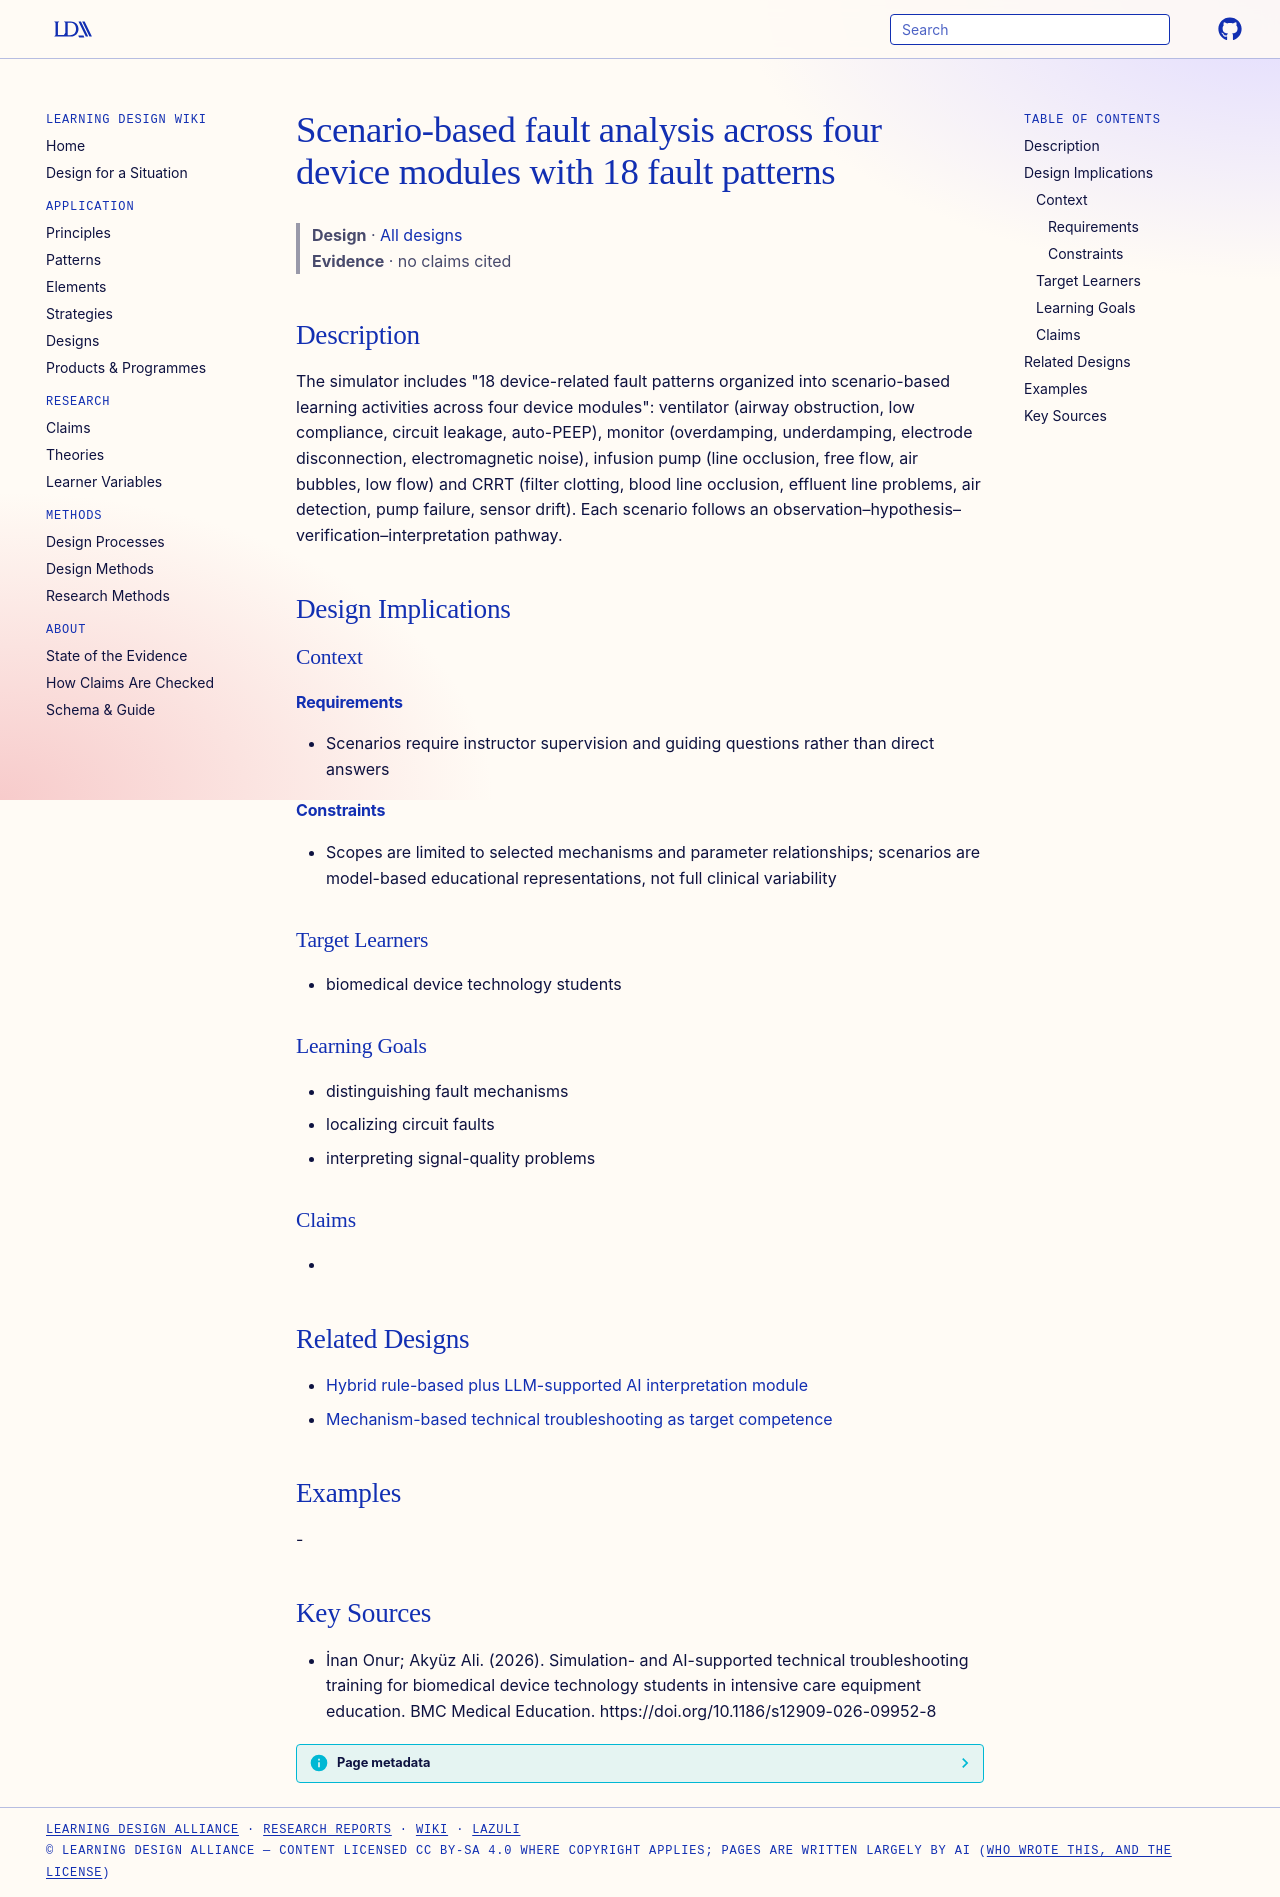

repository: Learning-Design-Alliance/learning-wiki · page: designs/icu-simulator-fault-scenario-set/index.html · generator: mkdocs

---
type: design
id: icu-simulator-fault-scenario-set
title: Scenario-based fault analysis across four device modules with 18 fault patterns
description: "The simulator includes \"18 device-related fault patterns organized into scenario-based learning activities across four device modules\": ventilator (airway obstruction, low compliance, circuit leakage, auto-PEEP), moni..."
status: review
generated:
  by: "process:settle-candidates"
  at: 2026-11-04
sources:
  - id: inan-onur-akyüz-ali-2026
    resource: "https://doi.org/10.1186/s12909-026-09952-8"
    title: "İnan Onur; Akyüz Ali. (2026). Simulation- and AI-supported technical troubleshooting training for biomedical device technology students in intensive care equipment education. BMC Medical Education. https://doi.org/10.1186/s12909-026-09952-8"
    author: İnan Onur; Akyüz Ali
---

# Scenario-based fault analysis across four device modules with 18 fault patterns

> **Design** · [All designs](index.md)
> **Evidence** · no claims cited

## Description
The simulator includes "18 device-related fault patterns organized into scenario-based learning activities across four device modules": ventilator (airway obstruction, low compliance, circuit leakage, auto-PEEP), monitor (overdamping, underdamping, electrode disconnection, electromagnetic noise), infusion pump (line occlusion, free flow, air bubbles, low flow) and CRRT (filter clotting, blood line occlusion, effluent line problems, air detection, pump failure, sensor drift). Each scenario follows an observation–hypothesis–verification–interpretation pathway.

## Design Implications

### Context
#### Requirements
- Scenarios require instructor supervision and guiding questions rather than direct answers
#### Constraints
- Scopes are limited to selected mechanisms and parameter relationships; scenarios are model-based educational representations, not full clinical variability

### Target Learners
- biomedical device technology students

### Learning Goals
- distinguishing fault mechanisms
- localizing circuit faults
- interpreting signal-quality problems

### Claims
- 

## Related Designs

- [Hybrid rule-based plus LLM-supported AI interpretation module](hybrid-rule-based-llm-interpretation-module.md)
- [Mechanism-based technical troubleshooting as target competence](mechanism-based-technical-troubleshooting.md)

## Examples
-

## Key Sources
- İnan Onur; Akyüz Ali. (2026). Simulation- and AI-supported technical troubleshooting training for biomedical device technology students in intensive care equipment education. BMC Medical Education. https://doi.org/10.1186/s12909-026-09952-8
